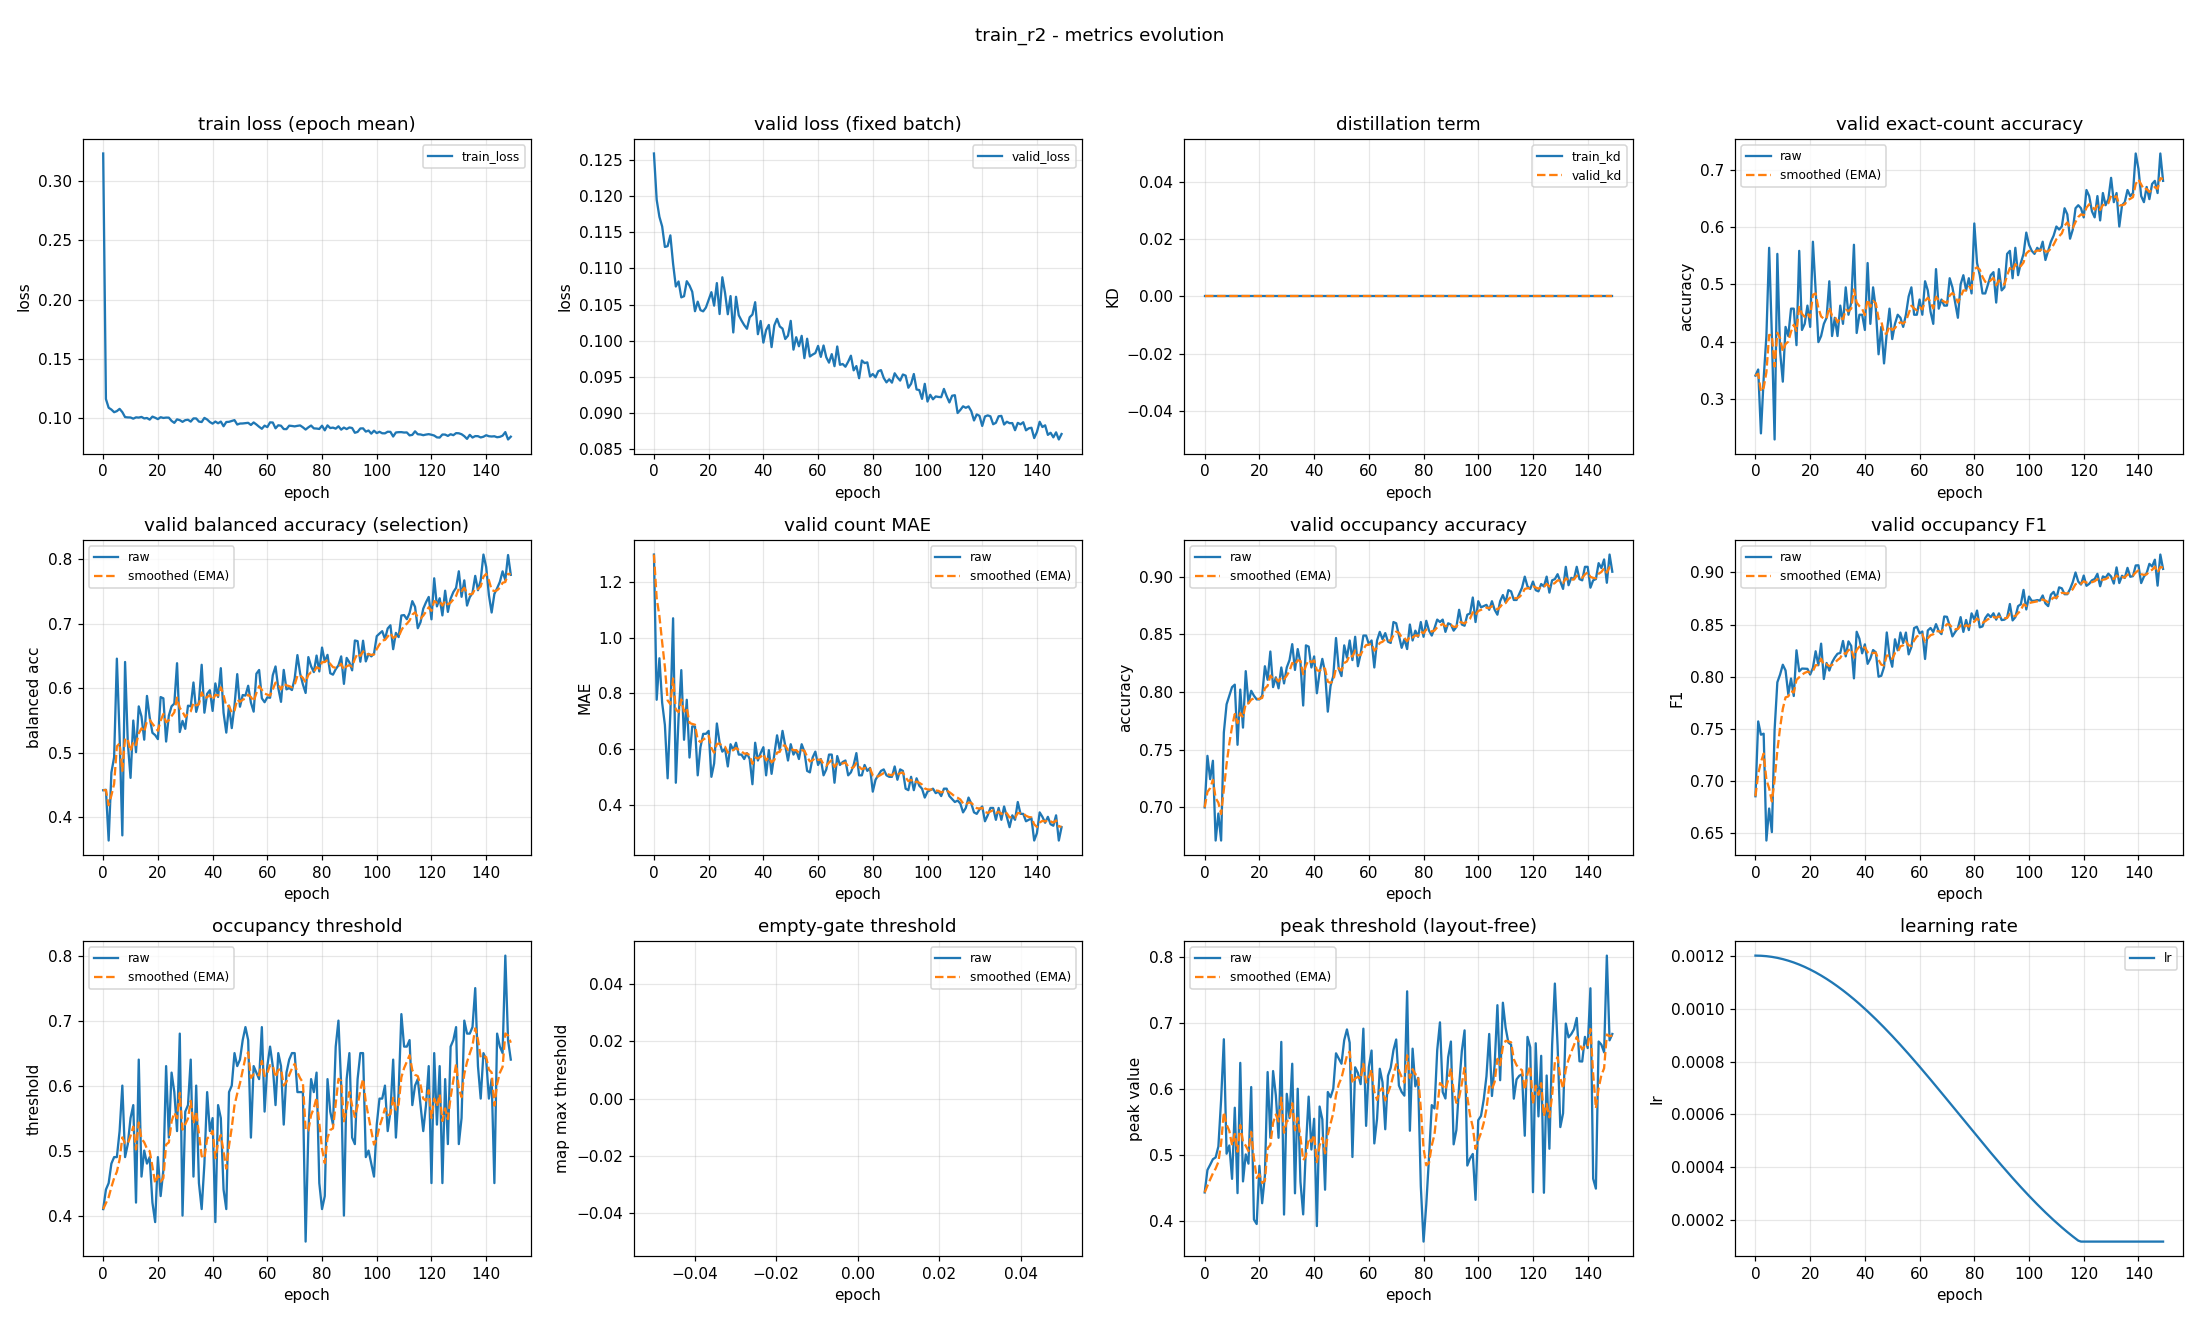

The table this chart was drawn from, first rows:
epoch, train_loss, valid_loss, train_kd, valid_kd, valid_accuracy, valid_accuracy_smoothed, valid_balanced_accuracy, valid_balanced_accuracy_smoothed, valid_mae, valid_mae_smoothed, valid_occupancy_accuracy, valid_occupancy_accuracy_smoothed, valid_occupancy_f1, valid_occupancy_f1_smoothed, valid_occupancy_threshold, valid_occupancy_threshold_smoothed, valid_empty_threshold, valid_empty_threshold_smoothed, valid_peak_threshold, valid_peak_threshold_smoothed, learning_rate
0, 0.3228, 0.1259, 0.0, 0.0, 0.3404, 0.3404, 0.4421, 0.4421, 1.298, 1.298, 0.7, 0.7, 0.6853, 0.6853, 0.41, 0.41, nan, nan, 0.4439, 0.4439, 0.0012
1, 0.1163, 0.1195, 0.0, 0.0, 0.3511, 0.3436, 0.4427, 0.4423, 0.7766, 1.141, 0.7447, 0.7134, 0.7571, 0.7068, 0.44, 0.419, nan, nan, 0.4778, 0.4541, 0.0012
2, 0.109, 0.1171, 0.0, 0.0, 0.2394, 0.3123, 0.3641, 0.4188, 0.9255, 1.077, 0.7245, 0.7167, 0.7443, 0.7181, 0.45, 0.4283, nan, nan, 0.4858, 0.4636, 0.001199
3, 0.1075, 0.1158, 0.0, 0.0, 0.3351, 0.3192, 0.4695, 0.434, 0.766, 0.9835, 0.7404, 0.7238, 0.7453, 0.7262, 0.48, 0.4438, nan, nan, 0.4942, 0.4728, 0.001199
4, 0.1053, 0.113, 0.0, 0.0, 0.4096, 0.3463, 0.4933, 0.4518, 0.6862, 0.8943, 0.6713, 0.7081, 0.6428, 0.7012, 0.49, 0.4577, nan, nan, 0.4969, 0.48, 0.001198
5, 0.1062, 0.1131, 0.0, 0.0, 0.5638, 0.4116, 0.6459, 0.51, 0.4947, 0.7744, 0.6947, 0.7041, 0.6735, 0.6929, 0.49, 0.4674, nan, nan, 0.5135, 0.4901, 0.001197
6, 0.1081, 0.1146, 0.0, 0.0, 0.4096, 0.411, 0.5256, 0.5147, 0.7287, 0.7607, 0.6713, 0.6942, 0.6508, 0.6803, 0.53, 0.4862, nan, nan, 0.584, 0.5183, 0.001195
7, 0.1053, 0.1106, 0.0, 0.0, 0.2287, 0.3563, 0.3721, 0.4719, 1.069, 0.8532, 0.7649, 0.7154, 0.7491, 0.7009, 0.6, 0.5203, nan, nan, 0.6761, 0.5656, 0.001193
8, 0.1011, 0.1075, 0.0, 0.0, 0.5532, 0.4154, 0.6407, 0.5226, 0.4787, 0.7409, 0.7894, 0.7376, 0.7946, 0.729, 0.49, 0.5112, nan, nan, 0.5026, 0.5467, 0.001191
9, 0.1009, 0.1082, 0.0, 0.0, 0.383, 0.4056, 0.5156, 0.5205, 0.7128, 0.7324, 0.7968, 0.7554, 0.8021, 0.7509, 0.51, 0.5109, nan, nan, 0.515, 0.5372, 0.001189
10, 0.1008, 0.106, 0.0, 0.0, 0.3298, 0.3829, 0.4612, 0.5027, 0.883, 0.7776, 0.8043, 0.77, 0.8115, 0.7691, 0.55, 0.5226, nan, nan, 0.4644, 0.5154, 0.001187
11, 0.09985, 0.1062, 0.0, 0.0, 0.4255, 0.3957, 0.55, 0.5169, 0.633, 0.7342, 0.8064, 0.7809, 0.806, 0.7802, 0.57, 0.5368, nan, nan, 0.5723, 0.5324, 0.001184
12, 0.1009, 0.1082, 0.0, 0.0, 0.4096, 0.3998, 0.501, 0.5121, 0.7766, 0.7469, 0.7543, 0.7729, 0.7831, 0.781, 0.42, 0.5018, nan, nan, 0.4428, 0.5056, 0.001181
13, 0.1007, 0.1076, 0.0, 0.0, 0.4574, 0.4171, 0.5719, 0.53, 0.5691, 0.6936, 0.8021, 0.7817, 0.7983, 0.7862, 0.64, 0.5432, nan, nan, 0.6403, 0.546, 0.001178
14, 0.1013, 0.1068, 0.0, 0.0, 0.4574, 0.4292, 0.5564, 0.5379, 0.6809, 0.6898, 0.7691, 0.7779, 0.7815, 0.7848, 0.46, 0.5183, nan, nan, 0.4606, 0.5203, 0.001174
15, 0.1001, 0.1041, 0.0, 0.0, 0.3936, 0.4185, 0.5203, 0.5327, 0.6809, 0.6871, 0.8181, 0.79, 0.8253, 0.797, 0.5, 0.5128, nan, nan, 0.5015, 0.5147, 0.00117
16, 0.1004, 0.1054, 0.0, 0.0, 0.5585, 0.4605, 0.5881, 0.5493, 0.5053, 0.6326, 0.7904, 0.7901, 0.8051, 0.7994, 0.48, 0.503, nan, nan, 0.4875, 0.5065, 0.001166
17, 0.09904, 0.1042, 0.0, 0.0, 0.4202, 0.4484, 0.555, 0.551, 0.6064, 0.6247, 0.8011, 0.7934, 0.8078, 0.8019, 0.49, 0.4991, nan, nan, 0.6036, 0.5357, 0.001162
18, 0.1016, 0.1041, 0.0, 0.0, 0.4309, 0.4432, 0.531, 0.545, 0.6543, 0.6336, 0.7968, 0.7944, 0.8077, 0.8036, 0.42, 0.4753, nan, nan, 0.4027, 0.4958, 0.001157
19, 0.1006, 0.1046, 0.0, 0.0, 0.4628, 0.449, 0.5274, 0.5397, 0.6543, 0.6398, 0.7936, 0.7942, 0.8075, 0.8048, 0.39, 0.4497, nan, nan, 0.396, 0.4658, 0.001152
20, 0.09947, 0.1056, 0.0, 0.0, 0.4255, 0.442, 0.5212, 0.5342, 0.6649, 0.6473, 0.7936, 0.794, 0.802, 0.804, 0.49, 0.4618, nan, nan, 0.4842, 0.4714, 0.001147
21, 0.1011, 0.1067, 0.0, 0.0, 0.5745, 0.4817, 0.5863, 0.5498, 0.5, 0.6031, 0.7968, 0.7948, 0.8084, 0.8053, 0.43, 0.4523, nan, nan, 0.4275, 0.4582, 0.001142
22, 0.1005, 0.1049, 0.0, 0.0, 0.4894, 0.484, 0.5844, 0.5602, 0.5479, 0.5865, 0.8223, 0.8031, 0.8244, 0.811, 0.47, 0.4576, nan, nan, 0.4692, 0.4615, 0.001137
23, 0.1008, 0.108, 0.0, 0.0, 0.3989, 0.4585, 0.5175, 0.5474, 0.6915, 0.618, 0.8106, 0.8054, 0.811, 0.811, 0.63, 0.5093, nan, nan, 0.6263, 0.5109, 0.001131
24, 0.1007, 0.1037, 0.0, 0.0, 0.4096, 0.4438, 0.5578, 0.5505, 0.6223, 0.6193, 0.8351, 0.8143, 0.8317, 0.8172, 0.52, 0.5125, nan, nan, 0.5268, 0.5157, 0.001125
25, 0.09798, 0.1088, 0.0, 0.0, 0.4309, 0.4399, 0.572, 0.557, 0.5904, 0.6107, 0.8043, 0.8113, 0.7978, 0.8114, 0.62, 0.5448, nan, nan, 0.6279, 0.5494, 0.001119
26, 0.09631, 0.1066, 0.0, 0.0, 0.4415, 0.4404, 0.5762, 0.5627, 0.6011, 0.6078, 0.8128, 0.8117, 0.8132, 0.8119, 0.59, 0.5583, nan, nan, 0.5913, 0.562, 0.001112
27, 0.09926, 0.1037, 0.0, 0.0, 0.5053, 0.4599, 0.6388, 0.5856, 0.5372, 0.5866, 0.8032, 0.8092, 0.8059, 0.8101, 0.53, 0.5498, nan, nan, 0.5266, 0.5514, 0.001105
28, 0.0986, 0.1062, 0.0, 0.0, 0.4096, 0.4448, 0.5322, 0.5695, 0.617, 0.5957, 0.8213, 0.8128, 0.8137, 0.8112, 0.68, 0.5889, nan, nan, 0.6721, 0.5876, 0.001098
29, 0.09717, 0.1011, 0.0, 0.0, 0.4415, 0.4438, 0.5494, 0.5635, 0.5957, 0.5957, 0.8074, 0.8112, 0.8185, 0.8134, 0.4, 0.5322, nan, nan, 0.4103, 0.5344, 0.001091
30, 0.09861, 0.1061, 0.0, 0.0, 0.4096, 0.4335, 0.5372, 0.5556, 0.6223, 0.6037, 0.8213, 0.8142, 0.822, 0.816, 0.56, 0.5406, nan, nan, 0.5934, 0.5521, 0.001084
31, 0.09894, 0.1035, 0.0, 0.0, 0.4628, 0.4423, 0.5731, 0.5608, 0.5798, 0.5965, 0.8277, 0.8183, 0.8228, 0.818, 0.57, 0.5494, nan, nan, 0.5566, 0.5534, 0.001076
32, 0.09736, 0.1028, 0.0, 0.0, 0.4309, 0.4389, 0.572, 0.5642, 0.5798, 0.5915, 0.8415, 0.8252, 0.8343, 0.8229, 0.64, 0.5766, nan, nan, 0.639, 0.5791, 0.001069
33, 0.1001, 0.1022, 0.0, 0.0, 0.4947, 0.4556, 0.6089, 0.5776, 0.5638, 0.5832, 0.8191, 0.8234, 0.8195, 0.8219, 0.46, 0.5416, nan, nan, 0.4425, 0.5381, 0.001061
34, 0.1, 0.1017, 0.0, 0.0, 0.4468, 0.453, 0.5634, 0.5734, 0.5851, 0.5838, 0.8372, 0.8276, 0.8339, 0.8255, 0.6, 0.5591, nan, nan, 0.601, 0.557, 0.001052
35, 0.0974, 0.1032, 0.0, 0.0, 0.4681, 0.4575, 0.5792, 0.5751, 0.5638, 0.5778, 0.8255, 0.8269, 0.8295, 0.8267, 0.45, 0.5264, nan, nan, 0.46, 0.5279, 0.001044
36, 0.09703, 0.1036, 0.0, 0.0, 0.5691, 0.491, 0.6364, 0.5935, 0.4734, 0.5465, 0.7883, 0.8154, 0.7984, 0.8182, 0.41, 0.4915, nan, nan, 0.4106, 0.4927, 0.001035
37, 0.1005, 0.1053, 0.0, 0.0, 0.4149, 0.4682, 0.5621, 0.5841, 0.6223, 0.5692, 0.8404, 0.8229, 0.8431, 0.8257, 0.48, 0.488, nan, nan, 0.513, 0.4988, 0.001026
38, 0.09914, 0.1009, 0.0, 0.0, 0.4468, 0.4618, 0.5914, 0.5863, 0.5585, 0.566, 0.8394, 0.8278, 0.8364, 0.8289, 0.59, 0.5186, nan, nan, 0.5891, 0.5259, 0.001018
39, 0.09699, 0.1027, 0.0, 0.0, 0.4468, 0.4573, 0.597, 0.5895, 0.5851, 0.5717, 0.8213, 0.8259, 0.8224, 0.8269, 0.53, 0.522, nan, nan, 0.5089, 0.5208, 0.001008
40, 0.09567, 0.09975, 0.0, 0.0, 0.4202, 0.4462, 0.5649, 0.5821, 0.6064, 0.5821, 0.8309, 0.8274, 0.831, 0.8282, 0.55, 0.5304, nan, nan, 0.5555, 0.5312, 0.000999
41, 0.09743, 0.1015, 0.0, 0.0, 0.5372, 0.4735, 0.6075, 0.5897, 0.5053, 0.5591, 0.7989, 0.8188, 0.8123, 0.8234, 0.39, 0.4883, nan, nan, 0.3929, 0.4897, 0.0009894
42, 0.09597, 0.1022, 0.0, 0.0, 0.4309, 0.4607, 0.5866, 0.5888, 0.5957, 0.5701, 0.817, 0.8183, 0.8174, 0.8216, 0.57, 0.5128, nan, nan, 0.5741, 0.515, 0.0009797
43, 0.0974, 0.09912, 0.0, 0.0, 0.4947, 0.4709, 0.6311, 0.6015, 0.5106, 0.5523, 0.8287, 0.8214, 0.8256, 0.8228, 0.55, 0.524, nan, nan, 0.5544, 0.5268, 0.0009698
44, 0.09348, 0.1021, 0.0, 0.0, 0.4574, 0.4669, 0.5621, 0.5897, 0.5798, 0.5605, 0.817, 0.8201, 0.8234, 0.823, 0.44, 0.4988, nan, nan, 0.448, 0.5032, 0.0009598
45, 0.09703, 0.103, 0.0, 0.0, 0.3777, 0.4401, 0.5313, 0.5721, 0.6489, 0.587, 0.783, 0.809, 0.8, 0.8161, 0.41, 0.4721, nan, nan, 0.5961, 0.5311, 0.0009496
46, 0.0972, 0.102, 0.0, 0.0, 0.4255, 0.4357, 0.5732, 0.5725, 0.5957, 0.5897, 0.8053, 0.8079, 0.8009, 0.8115, 0.59, 0.5075, nan, nan, 0.5881, 0.5482, 0.0009392
47, 0.09791, 0.1017, 0.0, 0.0, 0.3617, 0.4135, 0.5382, 0.5622, 0.6649, 0.6122, 0.8138, 0.8097, 0.8092, 0.8108, 0.6, 0.5353, nan, nan, 0.601, 0.564, 0.0009287
48, 0.09863, 0.1002, 0.0, 0.0, 0.4149, 0.4139, 0.5727, 0.5654, 0.6117, 0.6121, 0.8468, 0.8208, 0.8425, 0.8203, 0.65, 0.5697, nan, nan, 0.6548, 0.5913, 0.0009181
49, 0.09493, 0.1007, 0.0, 0.0, 0.4574, 0.427, 0.6219, 0.5823, 0.5585, 0.596, 0.8202, 0.8206, 0.82, 0.8202, 0.63, 0.5878, nan, nan, 0.647, 0.608, 0.0009073
50, 0.09574, 0.1028, 0.0, 0.0, 0.4043, 0.4202, 0.5714, 0.579, 0.617, 0.6023, 0.8138, 0.8186, 0.8096, 0.817, 0.64, 0.6034, nan, nan, 0.639, 0.6173, 0.0008963
51, 0.09581, 0.09877, 0.0, 0.0, 0.4309, 0.4234, 0.5895, 0.5822, 0.5798, 0.5956, 0.8404, 0.8251, 0.8359, 0.8227, 0.67, 0.6234, nan, nan, 0.6748, 0.6345, 0.0008853
52, 0.09609, 0.1005, 0.0, 0.0, 0.4468, 0.4304, 0.5886, 0.5841, 0.5957, 0.5956, 0.8298, 0.8265, 0.8253, 0.8235, 0.69, 0.6434, nan, nan, 0.6909, 0.6515, 0.0008741
53, 0.09635, 0.09924, 0.0, 0.0, 0.4415, 0.4337, 0.6038, 0.59, 0.5638, 0.5861, 0.8447, 0.832, 0.8423, 0.8291, 0.67, 0.6514, nan, nan, 0.6708, 0.6572, 0.0008628
54, 0.09454, 0.1007, 0.0, 0.0, 0.4255, 0.4313, 0.5778, 0.5864, 0.617, 0.5954, 0.8277, 0.8307, 0.8323, 0.8301, 0.52, 0.612, nan, nan, 0.4976, 0.6093, 0.0008513
55, 0.09667, 0.0976, 0.0, 0.0, 0.4468, 0.4359, 0.5638, 0.5796, 0.5904, 0.5939, 0.8479, 0.8358, 0.8423, 0.8338, 0.63, 0.6174, nan, nan, 0.6336, 0.6166, 0.0008398
56, 0.09496, 0.1003, 0.0, 0.0, 0.4787, 0.4488, 0.6225, 0.5925, 0.5213, 0.5721, 0.8223, 0.8318, 0.8214, 0.83, 0.62, 0.6182, nan, nan, 0.6249, 0.6191, 0.0008281
57, 0.09304, 0.09783, 0.0, 0.0, 0.4947, 0.4625, 0.6283, 0.6032, 0.516, 0.5553, 0.833, 0.8321, 0.8284, 0.8296, 0.61, 0.6157, nan, nan, 0.608, 0.6158, 0.0008164
58, 0.09134, 0.09809, 0.0, 0.0, 0.4468, 0.4578, 0.5844, 0.5976, 0.5691, 0.5594, 0.8489, 0.8372, 0.8467, 0.8347, 0.69, 0.638, nan, nan, 0.6921, 0.6387, 0.0008046
59, 0.09399, 0.0983, 0.0, 0.0, 0.4468, 0.4545, 0.5784, 0.5918, 0.5904, 0.5687, 0.8489, 0.8407, 0.848, 0.8387, 0.56, 0.6146, nan, nan, 0.5448, 0.6105, 0.0007926
... 90 more rows
